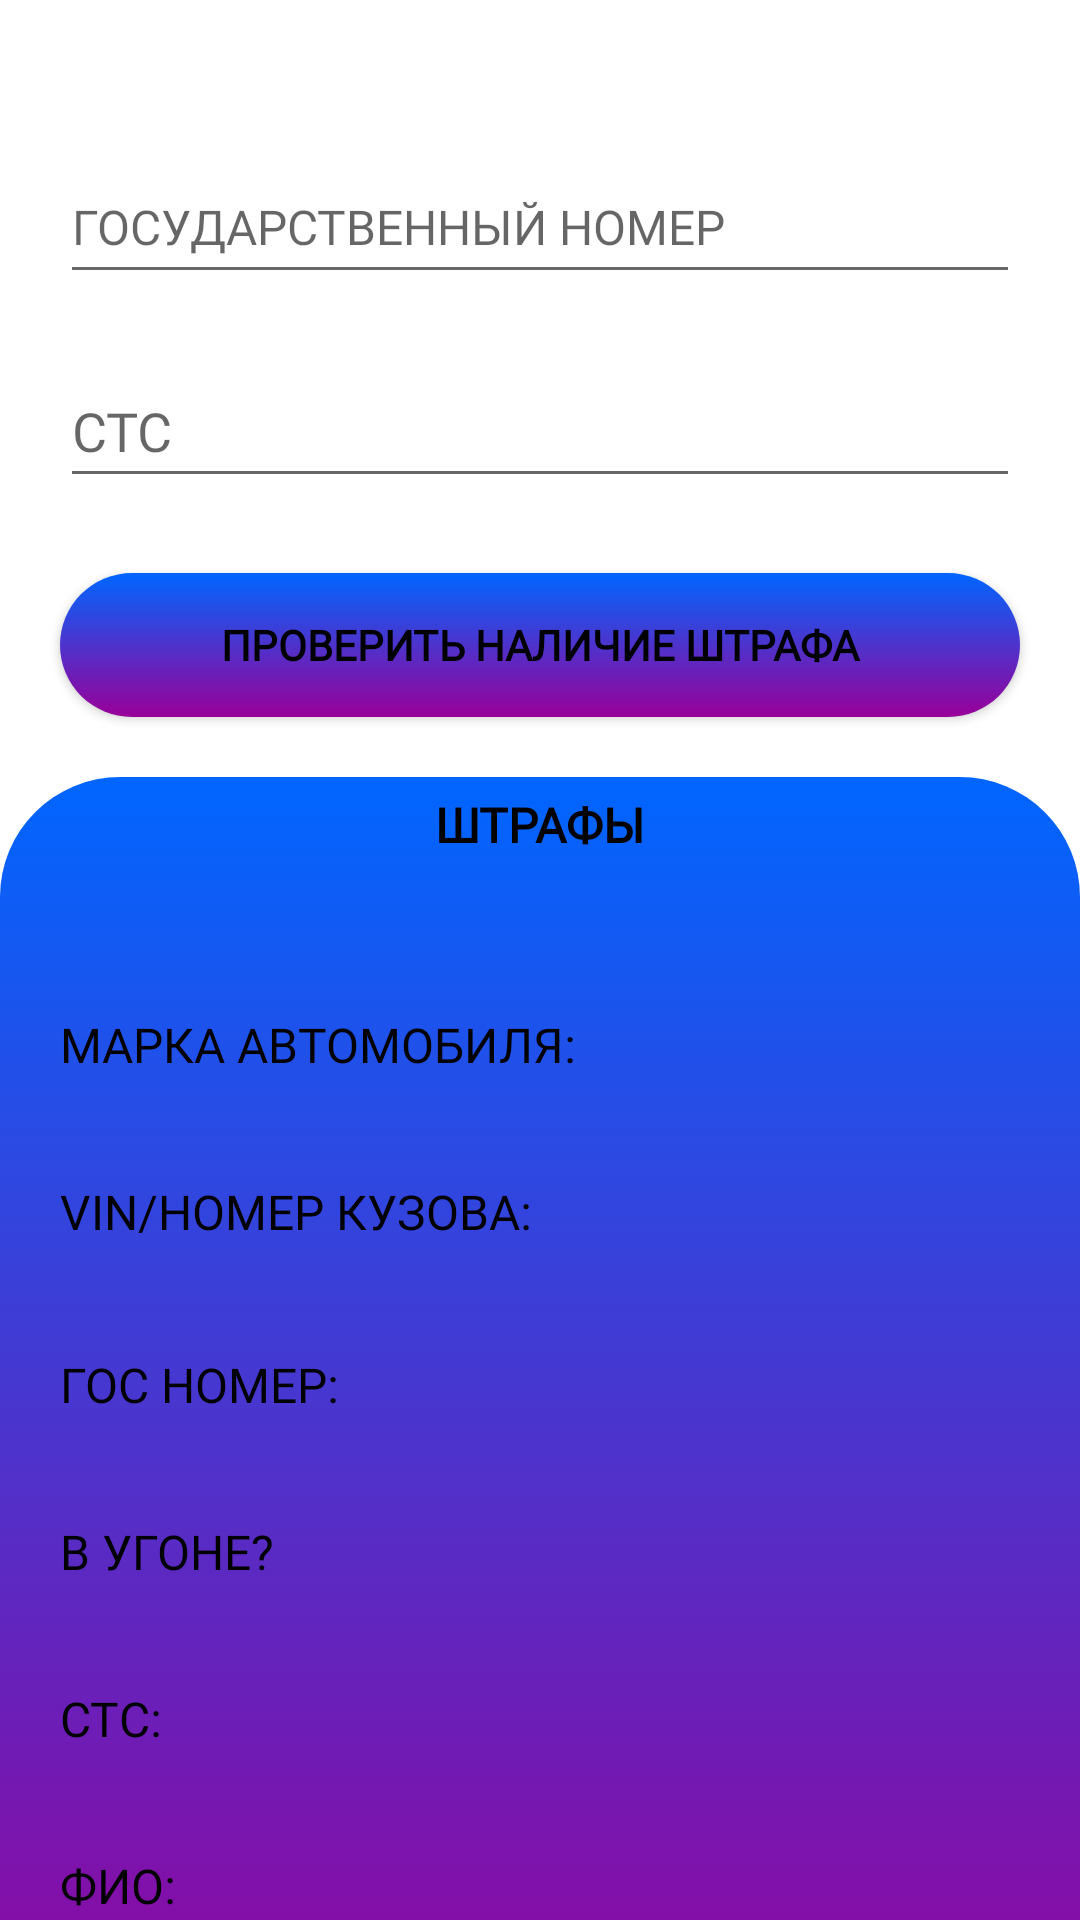

Reconstruct the res/layout file that produces this screen, plus the resources it refers to.
<!-- AndroidManifest.xml: application theme Theme.GAI -->
<!-- res/layout/fragment_shtraf.xml -->
<?xml version="1.0" encoding="utf-8"?>
<FrameLayout
    xmlns:android="http://schemas.android.com/apk/res/android"
    xmlns:tools="http://schemas.android.com/tools"

    android:layout_width="match_parent"
    android:layout_height="match_parent"

    tools:context=".ShtrafFragment">

    <LinearLayout
        android:layout_width="match_parent"
        android:layout_height="match_parent"
        android:orientation="vertical">

        <EditText
            android:id="@+id/nom"
            android:layout_width="match_parent"
            android:layout_height="wrap_content"
            android:layout_marginLeft="20sp"
            android:layout_marginTop="50dp"
            android:layout_marginRight="20sp"
            android:ems="10"
            android:fontFamily="@font/open_sans"
            android:hint="@string/gos"
            android:inputType="textPersonName"

            android:minHeight="48dp"
            android:textSize="16sp" />

        <EditText
            android:id="@+id/st"
            android:layout_width="match_parent"
            android:layout_height="wrap_content"
            android:layout_marginLeft="20sp"
            android:layout_marginTop="20sp"
            android:layout_marginRight="20sp"
            android:layout_marginBottom="25dp"
            android:ems="10"
            android:fontFamily="@font/open_sans"
            android:hint="@string/sts"
            android:inputType="textPersonName"
            android:minHeight="48dp" />

        <Button
            android:id="@+id/shtrafbtn"
            android:layout_width="match_parent"
            android:layout_height="wrap_content"

            android:layout_marginLeft="20sp"
            android:layout_marginRight="20sp"

            android:background="@drawable/btn_theme"
            android:fontFamily="@font/open_sans"
            android:text="@string/prov"

            android:textAlignment="center"
            android:textColor="@color/black"
            android:textSize="14sp"
            android:textStyle="bold"
            android:typeface="normal" />

        <LinearLayout
            android:id="@+id/contacts"
            android:layout_width="match_parent"
            android:layout_height="444dp"
            android:layout_marginTop="20sp"
            android:background="@drawable/btn_theme"
            android:orientation="vertical">

            <TextView
                android:id="@+id/textView13"
                android:layout_width="match_parent"
                android:layout_height="wrap_content"
                android:layout_marginLeft="20sp"
                android:layout_marginTop="5sp"
                android:layout_marginRight="20sp"
                android:layout_marginBottom="10dp"
                android:fontFamily="@font/open_sans"
                android:text="ШТРАФЫ"
                android:textAlignment="center"
                android:textColor="@color/black"
                android:textSize="16sp"
                android:textStyle="bold" />

            <TextView
                android:id="@+id/textView1114"
                android:layout_width="match_parent"
                android:layout_height="wrap_content"
                android:layout_marginLeft="40dp"
                android:layout_marginTop="5dp"
                android:layout_marginRight="40dp"
                android:layout_marginBottom="10dp"
                android:fontFamily="@font/open_sans"
                android:text=""
                android:textAlignment="center"
                android:textColor="@color/black"
                android:textSize="16sp"
                android:textStyle="bold" />

            <TextView
                android:id="@+id/textView11"
                android:layout_width="match_parent"
                android:layout_height="wrap_content"
                android:layout_marginLeft="20sp"
                android:layout_marginTop="5sp"
                android:layout_marginRight="20sp"
                android:layout_marginBottom="10dp"
                android:fontFamily="@font/open_sans"
                android:text="@string/MARKAAVTO"
                android:textColor="@color/black"
                android:textSize="16sp" />

            <TextView
                android:id="@+id/textView1112"
                android:layout_width="match_parent"
                android:layout_height="wrap_content"
                android:layout_marginLeft="40dp"
                android:layout_marginRight="40dp"
                android:fontFamily="@font/open_sans"
                android:text=""
                android:textColor="@color/black" />

            <TextView
                android:id="@+id/textView16"
                android:layout_width="match_parent"
                android:layout_height="wrap_content"
                android:layout_marginLeft="20sp"
                android:layout_marginTop="5sp"
                android:layout_marginRight="20sp"
                android:layout_marginBottom="10dp"
                android:fontFamily="@font/open_sans"
                android:text="VIN/НОМЕР КУЗОВА:"
                android:textColor="@color/black"
                android:textSize="16sp" />

            <TextView
                android:id="@+id/textView1118"
                android:layout_width="match_parent"
                android:layout_height="wrap_content"
                android:layout_marginLeft="40dp"
                android:layout_marginRight="40dp"
                android:fontFamily="@font/open_sans"
                android:text=""
                android:textColor="@color/black" />

            <TextView
                android:id="@+id/GOS"
                android:layout_width="match_parent"
                android:layout_height="wrap_content"
                android:layout_marginLeft="20sp"
                android:layout_marginTop="7dp"
                android:layout_marginRight="20sp"
                android:layout_marginBottom="10dp"
                android:fontFamily="@font/open_sans"
                android:text="@string/GOS"
                android:textColor="@color/black"
                android:textSize="16sp" />

            <TextView
                android:id="@+id/gss"
                android:layout_width="match_parent"
                android:layout_height="wrap_content"
                android:layout_marginLeft="40dp"
                android:layout_marginRight="40dp"
                android:fontFamily="@font/open_sans"
                android:text=""
                android:textColor="@color/black" />

            <TextView
                android:id="@+id/textView15"
                android:layout_width="match_parent"
                android:layout_height="wrap_content"
                android:layout_marginLeft="20sp"
                android:layout_marginTop="5sp"
                android:layout_marginRight="20sp"
                android:layout_marginBottom="10dp"
                android:fontFamily="@font/open_sans"
                android:text="В УГОНЕ?"
                android:textColor="@color/black"
                android:textSize="16sp" />

            <TextView
                android:id="@+id/textView1117"
                android:layout_width="match_parent"
                android:layout_height="wrap_content"
                android:layout_marginLeft="40dp"
                android:layout_marginRight="40dp"
                android:fontFamily="@font/open_sans"
                android:text=""
                android:textColor="@color/black" />

            <TextView
                android:id="@+id/textView7"
                android:layout_width="match_parent"
                android:layout_height="wrap_content"
                android:layout_marginLeft="20sp"
                android:layout_marginTop="5sp"
                android:layout_marginRight="20sp"
                android:layout_marginBottom="10dp"
                android:fontFamily="@font/open_sans"
                android:text="СТС:"
                android:textColor="@color/black"
                android:textSize="16sp" />

            <TextView
                android:id="@+id/textView118"
                android:layout_width="match_parent"
                android:layout_height="wrap_content"
                android:layout_marginLeft="40dp"
                android:layout_marginRight="40dp"
                android:fontFamily="@font/open_sans"
                android:text=""
                android:textColor="@color/black" />

            <TextView
                android:id="@+id/textView9"
                android:layout_width="match_parent"
                android:layout_height="wrap_content"
                android:layout_marginLeft="20sp"
                android:layout_marginTop="5sp"
                android:layout_marginRight="20sp"
                android:layout_marginBottom="10dp"
                android:fontFamily="@font/open_sans"
                android:text="ФИО:"
                android:textColor="@color/black"
                android:textSize="16sp" />

            <TextView
                android:id="@+id/textView1110"
                android:layout_width="match_parent"
                android:layout_height="wrap_content"
                android:layout_marginLeft="40dp"
                android:layout_marginRight="40dp"
                android:fontFamily="@font/open_sans"
                android:text=""
                android:textColor="@color/black" />

        </LinearLayout>

    </LinearLayout>
</FrameLayout>
<!-- resources referenced by this layout -->
<resources>
  <!-- drawable btn_theme (drawable) -->
  <?xml version="1.0" encoding="utf-8"?>
  <selector xmlns:tools="http://schemas.android.com/tools" xmlns:android="http://schemas.android.com/apk/res/android">
  <item android:state_pressed="true" >
      <shape android:shape="rectangle" tools:ignore="ExtraText">
          <gradient
              android:startColor="#0066ff"
  
              android:endColor="#990099"
              android:angle="270" />
          <corners android:radius="40dip"/>
          <stroke android:width="0dip" />
         />
      </shape>
  </item>
      <item android:state_focused="true">
          <shape android:shape="rectangle">
              <gradient
                  android:startColor="#0066ff"
  
                  android:endColor="#990099"
                  android:angle="270" />
          <corners android:radius="40dip"/>
          <stroke android:width="0dip" />
          />
          </shape>
      </item>
      <item android:shape="rectangle">
          <shape android:shape="rectangle">
              <gradient
                  android:startColor="#0066ff"
  
                  android:endColor="#990099"
                  android:angle="280" />
          <corners android:radius="40dip"/>
          <stroke android:width="0dip" />
          />
          </shape>
      </item>
  </selector>
  <string name="GOS">ГОС НОМЕР:</string>
  <string name="MARKAAVTO">МАРКА АВТОМОБИЛЯ:</string>
  <string name="gos">ГОСУДАРСТВЕННЫЙ НОМЕР</string>
  <string name="prov">ПРОВЕРИТЬ НАЛИЧИЕ ШТРАФА</string>
  <string name="sts">СТС</string>
  <style name="Theme.GAI" parent="Theme.MaterialComponents.DayNight.DarkActionBar">
          
          <item name="colorPrimary">@color/purple_500</item>
          <item name="colorPrimaryVariant">@color/purple_700</item>
          <item name="colorOnPrimary">@color/white</item>
          
          <item name="colorSecondary">@color/teal_200</item>
          <item name="colorSecondaryVariant">@color/teal_700</item>
          <item name="colorOnSecondary">@color/black</item>
          
          <item name="android:statusBarColor" tools:targetApi="l">?attr/colorPrimaryVariant</item>
          
      </style>
  <!-- not gathered from this repository: default colours our renderer supplied (Android Studio template values) -->
  <color name="purple_500">#FF6200EE</color>
  <color name="purple_700">#FF3700B3</color>
  <color name="teal_200">#FF03DAC5</color>
  <color name="teal_700">#FF018786</color>
  <color name="black">#FF000000</color>
  <color name="white">#FFFFFFFF</color>
</resources>
